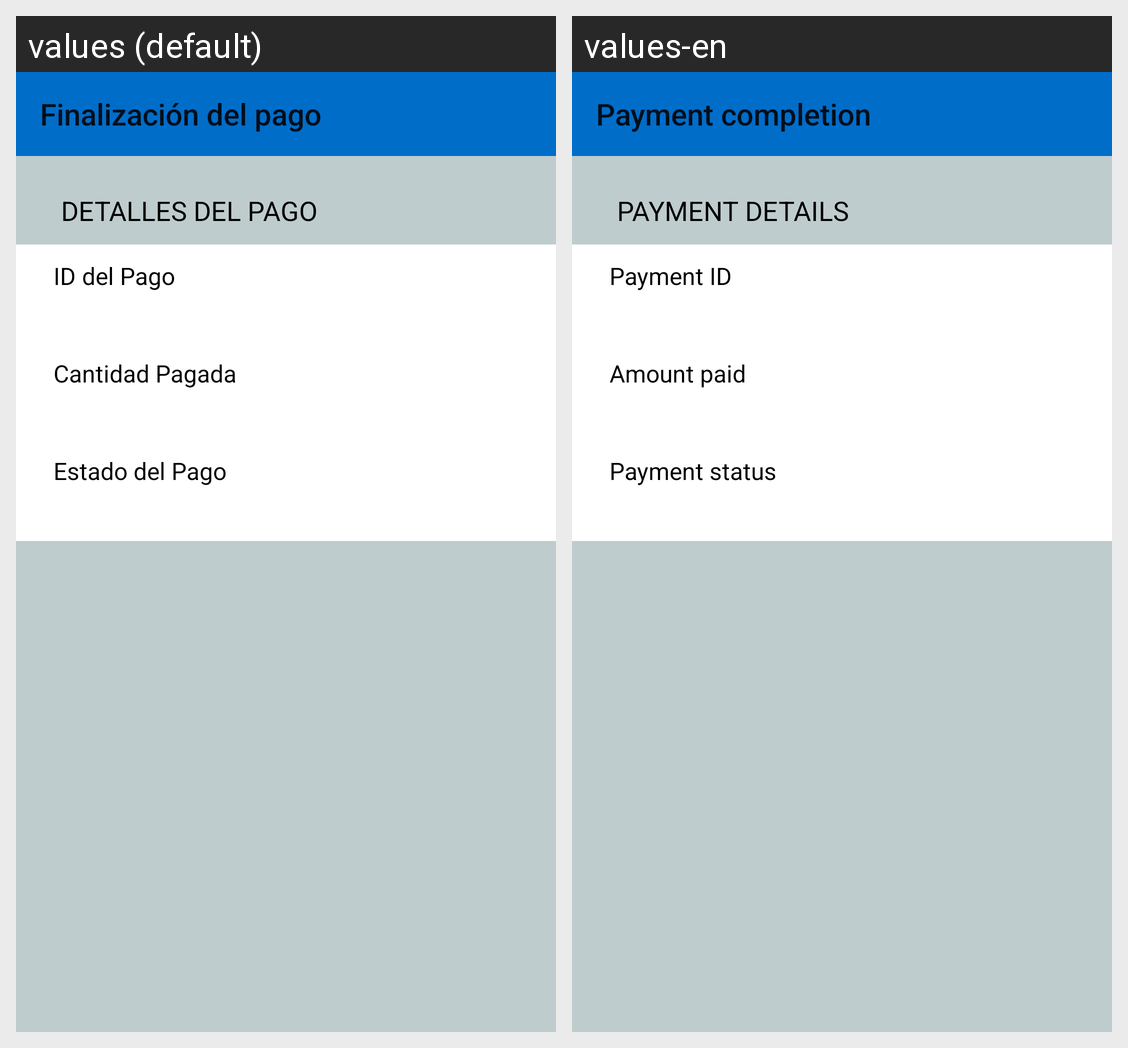

The Android screen above is rendered under two locales of the same app. Produce the string resources it draws, with the default and per-locale values.
Android screen res/layout/activity_payment_details.xml rendered under 2 locales, left to right: values (default), values-en. Device: Nexus 5 (rendered at 1080×1920; each locale shown at half size, 540×960, under a caption strip naming it); theme AppTheme.
Strings drawn on this screen, with the default value and each locale's value (text and hints the layout hard-codes, and strings that could not be matched under every locale, appear in the picture but are not listed):

title_activity_payment_details
  values: Finalización del pago
  values-en: Payment completion

detalles_pago
  values: DETALLES DEL PAGO
  values-en: PAYMENT DETAILS

id_pago
  values: ID del Pago
  values-en: Payment ID

cantidad_pagada
  values: Cantidad Pagada
  values-en: Amount paid

estado_pago
  values: Estado del Pago
  values-en: Payment status
